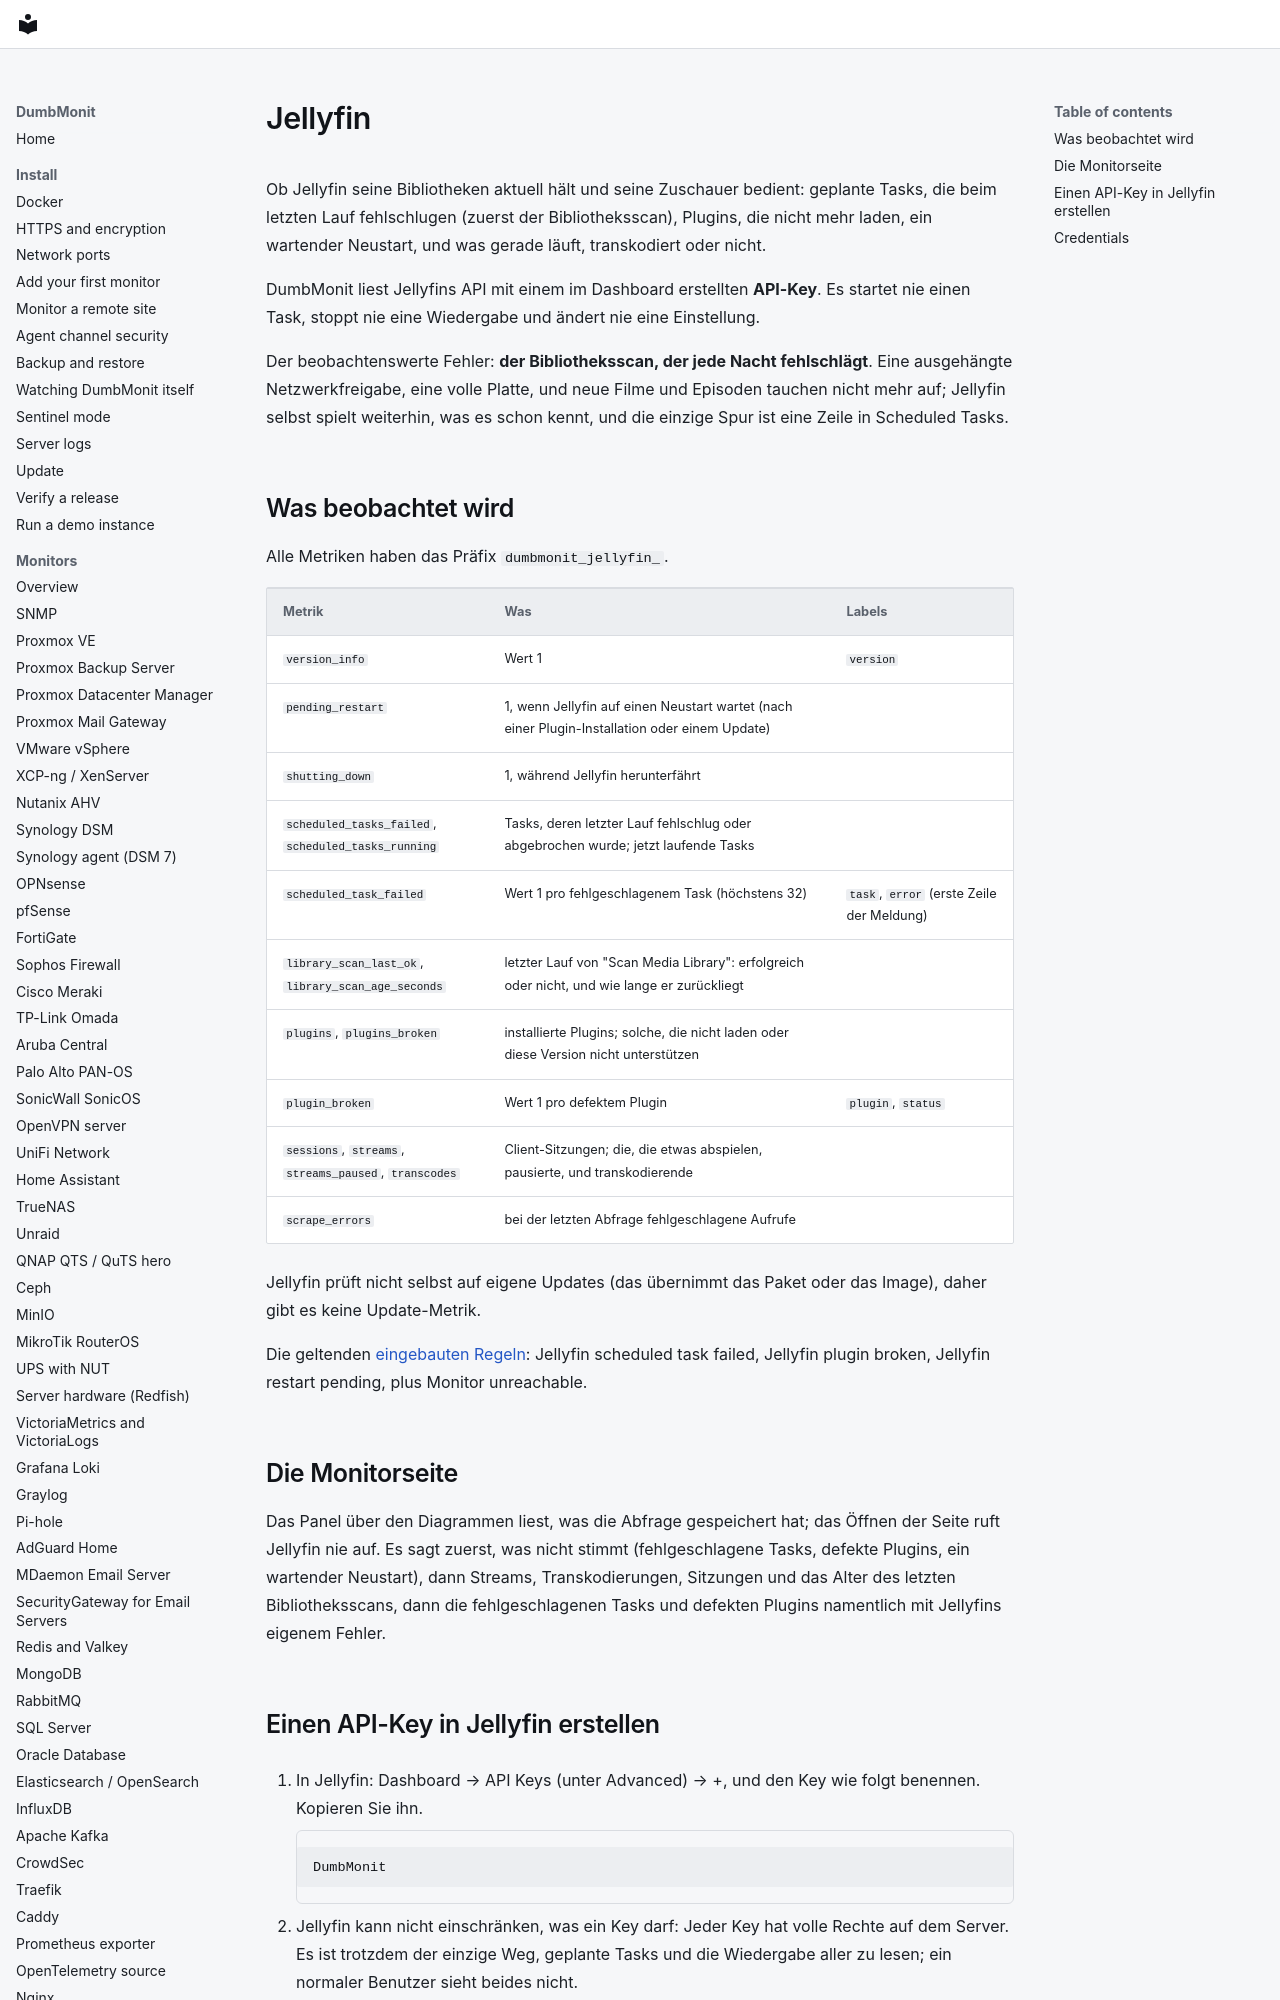

repository: laupernoe/dumbmonit · page: devices/jellyfin.de/index.html · generator: mkdocs

# Jellyfin

Ob Jellyfin seine Bibliotheken aktuell hält und seine Zuschauer bedient:
geplante Tasks, die beim letzten Lauf fehlschlugen (zuerst der
Bibliotheksscan), Plugins, die nicht mehr laden, ein wartender Neustart,
und was gerade läuft, transkodiert oder nicht.

DumbMonit liest Jellyfins API mit einem im Dashboard erstellten
**API-Key**. Es startet nie einen Task, stoppt nie eine Wiedergabe und
ändert nie eine Einstellung.

Der beobachtenswerte Fehler: **der Bibliotheksscan, der jede Nacht
fehlschlägt**. Eine ausgehängte Netzwerkfreigabe, eine volle Platte, und
neue Filme und Episoden tauchen nicht mehr auf; Jellyfin selbst spielt
weiterhin, was es schon kennt, und die einzige Spur ist eine Zeile in
Scheduled Tasks.
